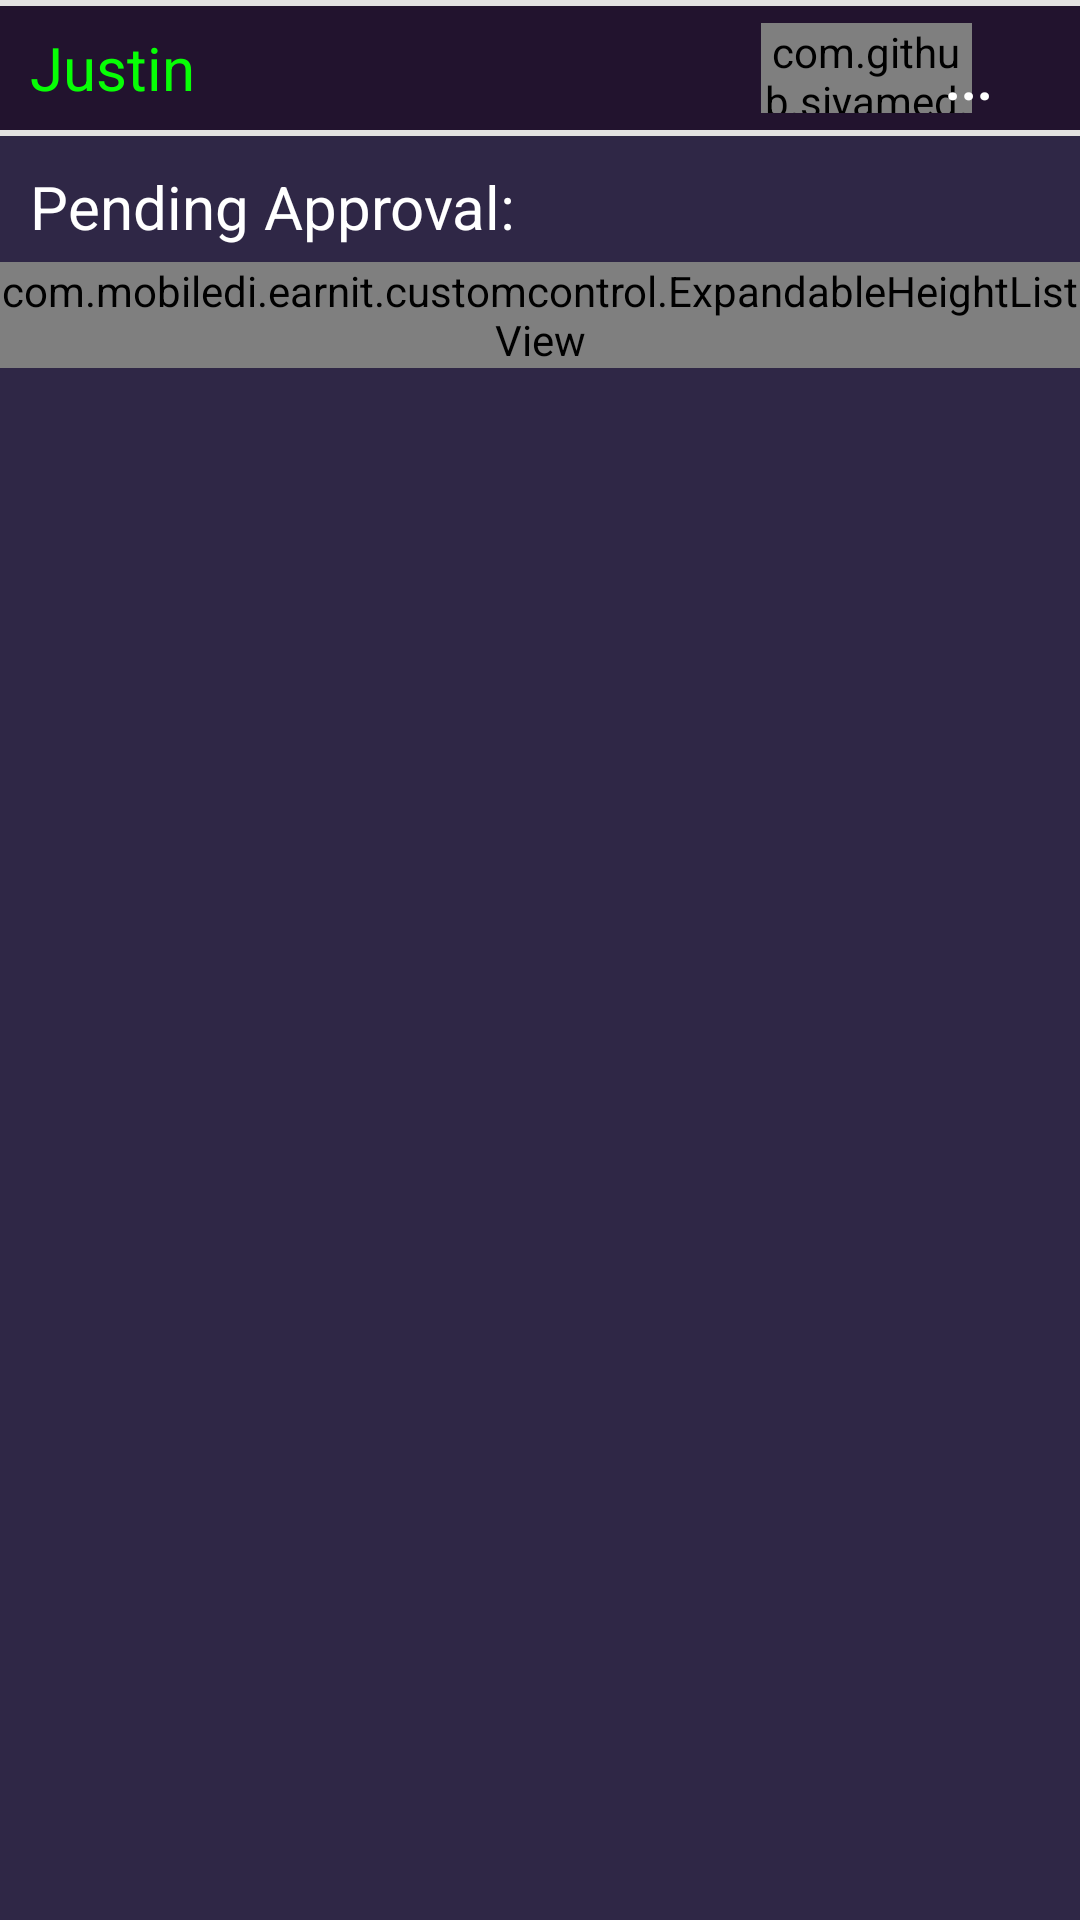

The Android layout XML behind this screen, and the referenced resources:
<!-- AndroidManifest.xml: application theme AppTheme -->
<!-- res/layout/parent_child_view.xml -->
<?xml version="1.0" encoding="utf-8"?>
<LinearLayout xmlns:android="http://schemas.android.com/apk/res/android"
    xmlns:app="http://schemas.android.com/apk/res-auto"
    android:orientation="vertical"
    android:id="@+id/parent_child_single_view"
    android:background="@color/background"
    android:layout_width="match_parent"
    android:layout_height="wrap_content">
    <LinearLayout
        android:layout_width="match_parent"
        android:layout_height="wrap_content"
        android:paddingLeft="@dimen/child_padding"
        android:paddingRight="@dimen/child_padding"
        android:paddingTop="7dp"
        android:paddingBottom="7dp"
        android:background="@drawable/child_view_layput_bg"
        android:orientation="horizontal">

        <TextView
            android:id="@+id/fName"
            android:layout_width="0dp"
            android:layout_weight=".7"
            android:layout_height="match_parent"
            android:textColor="@color/check_in"
            android:textSize="@dimen/task_date_header"
            android:text="Justin"
            android:gravity="center|left"/>


        <com.github.siyamed.shapeimageview.CircularImageView
            android:layout_width="1dp"
            android:layout_weight=".2"
            android:layout_height="30dp"
            android:src="@drawable/checked_in"
            app:siRadius="1dp"
            app:siBorderWidth="1.5dp"
            app:siBorderColor="@android:color/white"
            app:siSquare="true"
            android:background="@color/list_header_bd"
            android:id="@+id/user_image"
            android:layout_margin=".5dp"
            android:layout_gravity="center" />
        <TextView
            android:layout_width="0dp"
            android:layout_weight=".1"
            android:layout_height="match_parent"
            android:textColor="@android:color/white"
            android:textSize="@dimen/task_rejection_text_size"
            android:textStyle="bold"
            android:text="..."
            android:layout_marginLeft="-10dp"
            android:layout_marginBottom="0dp"
            android:gravity="bottom"/>

    </LinearLayout>


    <LinearLayout
        android:layout_width="match_parent"
        android:layout_height="wrap_content"
        android:layout_marginTop="@dimen/username_password_top_bottom_margin"
        android:layout_marginBottom="@dimen/username_password_top_bottom_margin"
        android:orientation="vertical">
        <TextView
            android:layout_width="match_parent"
            android:layout_height="wrap_content"
            android:text="Pending Approval:"
            android:textSize="@dimen/task_date_header"
            android:textColor="@android:color/white"
            android:layout_marginRight="20dp"
            android:layout_marginLeft="@dimen/child_padding"
            android:layout_marginBottom="5dp"/>

        <com.mobiledi.earnit.customcontrol.ExpandableHeightListView
            android:layout_width="match_parent"
            android:layout_height="wrap_content"
            android:fastScrollEnabled="false"
            android:id="@+id/task_list"></com.mobiledi.earnit.customcontrol.ExpandableHeightListView>

    </LinearLayout>



</LinearLayout>
<!-- resources referenced by this layout -->
<resources>
  <color name="background">#2f2746</color>
  <color name="check_in">#07ff05</color>
  <color name="list_header_bd">#22132E</color>
  <dimen name="child_padding">10dp</dimen>
  <dimen name="task_date_header">20sp</dimen>
  <dimen name="task_rejection_text_size">18sp</dimen>
  <dimen name="username_password_top_bottom_margin">10dp</dimen>
  <!-- drawable checked_in: png bitmap (drawable-hdpi, 607 bytes) -->
  <!-- drawable child_view_layput_bg (drawable) -->
  <?xml version="1.0" encoding="utf-8"?>
  <layer-list xmlns:android="http://schemas.android.com/apk/res/android">
      <item>
          <shape android:shape="rectangle">
              <stroke
                  android:width="2dp"
                  android:color="@color/main_font" />
              <solid android:color="@color/list_header_bd" />
          </shape>
      </item>
  
      <item
          android:bottom="2dp"
          android:top="2dp">
          <shape android:shape="rectangle">
              <stroke
                  android:width="2dp"
                  android:color="@color/list_header_bd" />
          </shape>
      </item>
  
  </layer-list>
  <style name="AppTheme" parent="Theme.AppCompat.Light.NoActionBar">
          
          <item name="colorPrimary">@color/colorPrimary</item>
          <item name="colorPrimaryDark">@color/background</item>
          <item name="colorAccent">@color/colorAccent</item>
          <item name="android:windowActionBar">false</item>
          <item name="android:windowNoTitle">true</item>
          <item name="android:windowTranslucentNavigation">false</item>
      </style>
  <color name="main_font">#e4e2e2</color>
  <color name="colorPrimary">#2f2746</color>
  <color name="colorAccent">#FF4081</color>
</resources>
